Dataset: Dataset 2 (GitHub, fanweiying/Symmetry-recognition). Classes: 10-fold symmetry order, 12-fold symmetry order, 14-fold symmetry order, 16-fold symmetry order, 18-fold symmetry order, 20-fold symmetry order, 2-fold symmetry order, 3-fold symmetry order, 4-fold symmetry order, 5-fold symmetry order, 6-fold symmetry order, 7-fold symmetry order, 8-fold symmetry order, 9-fold symmetry order.

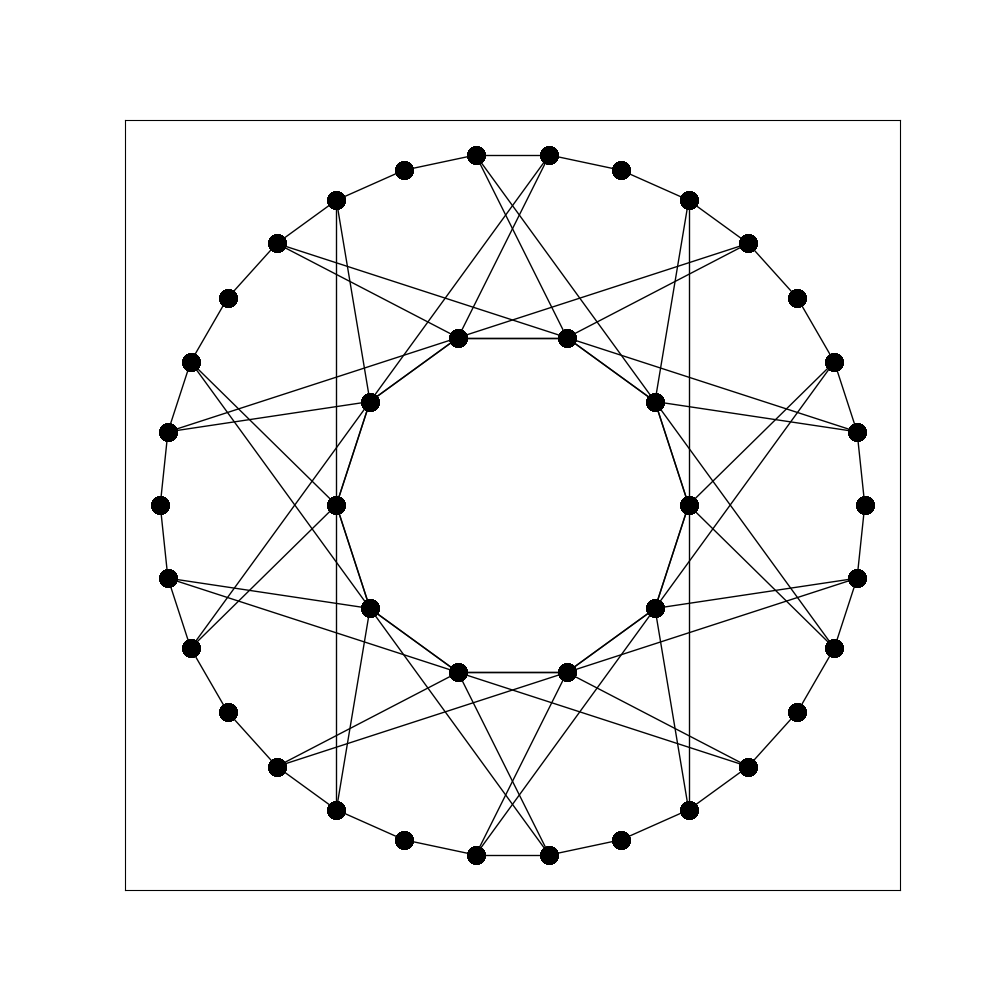
Label: 20-fold symmetry order

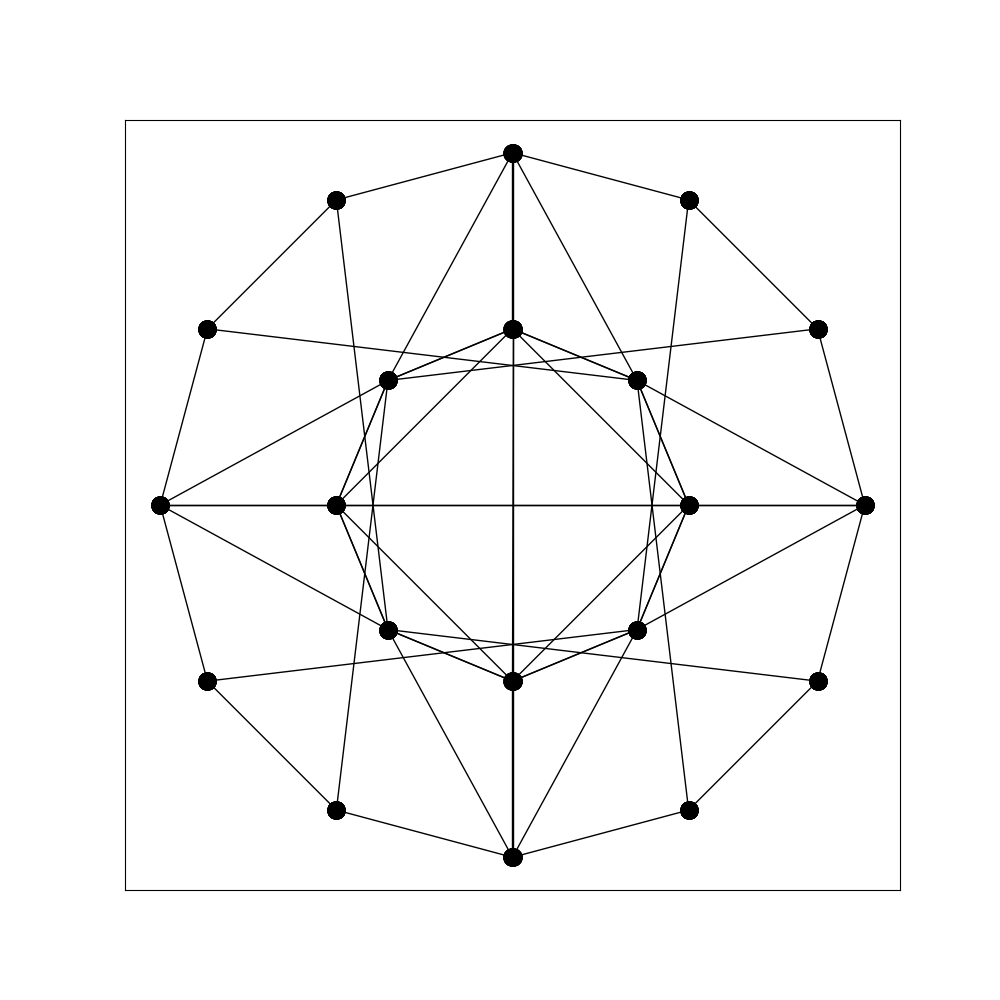
Label: 8-fold symmetry order

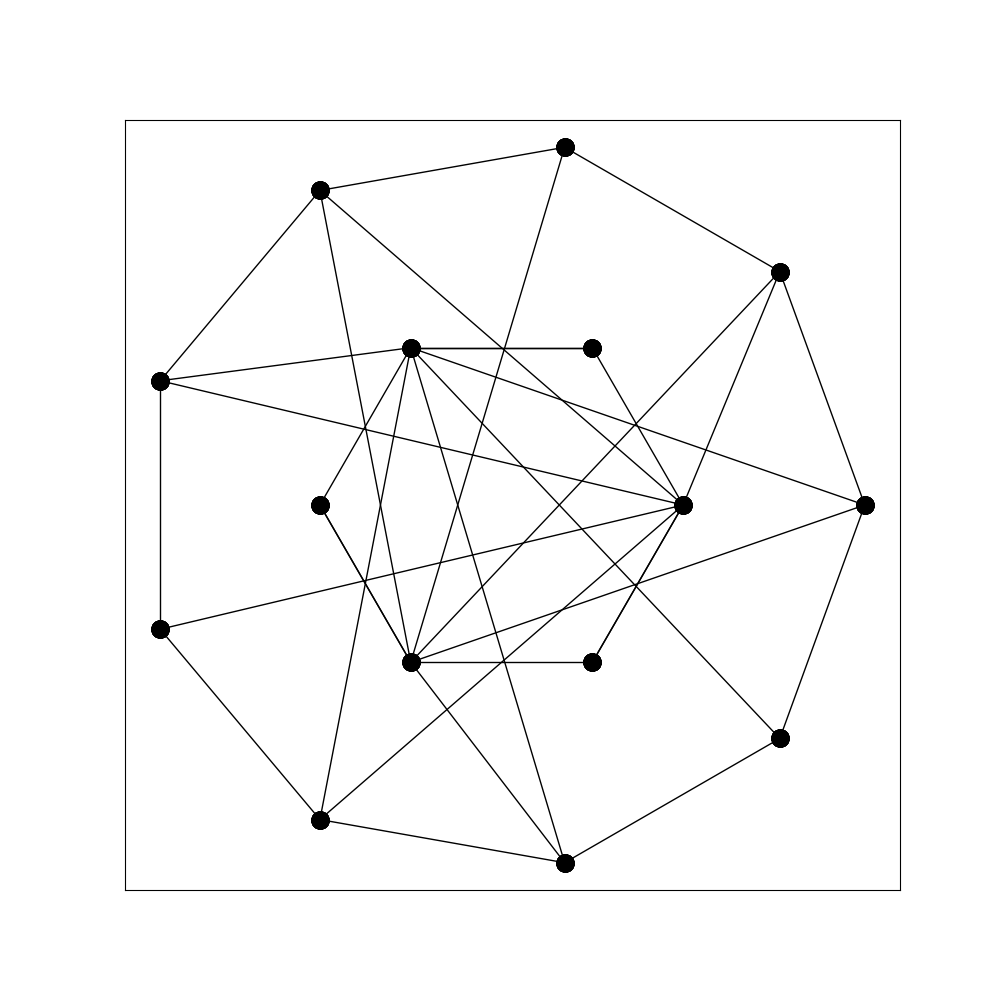
Label: 3-fold symmetry order

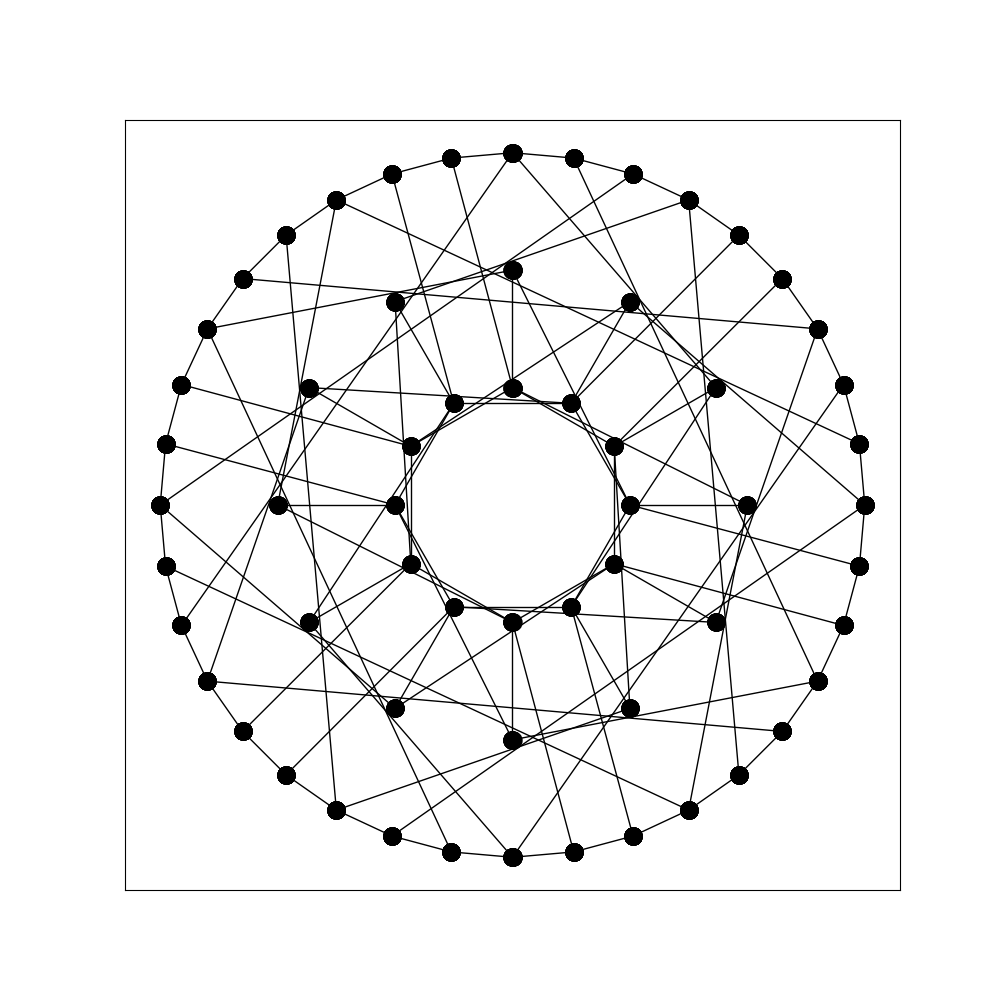
Label: 12-fold symmetry order

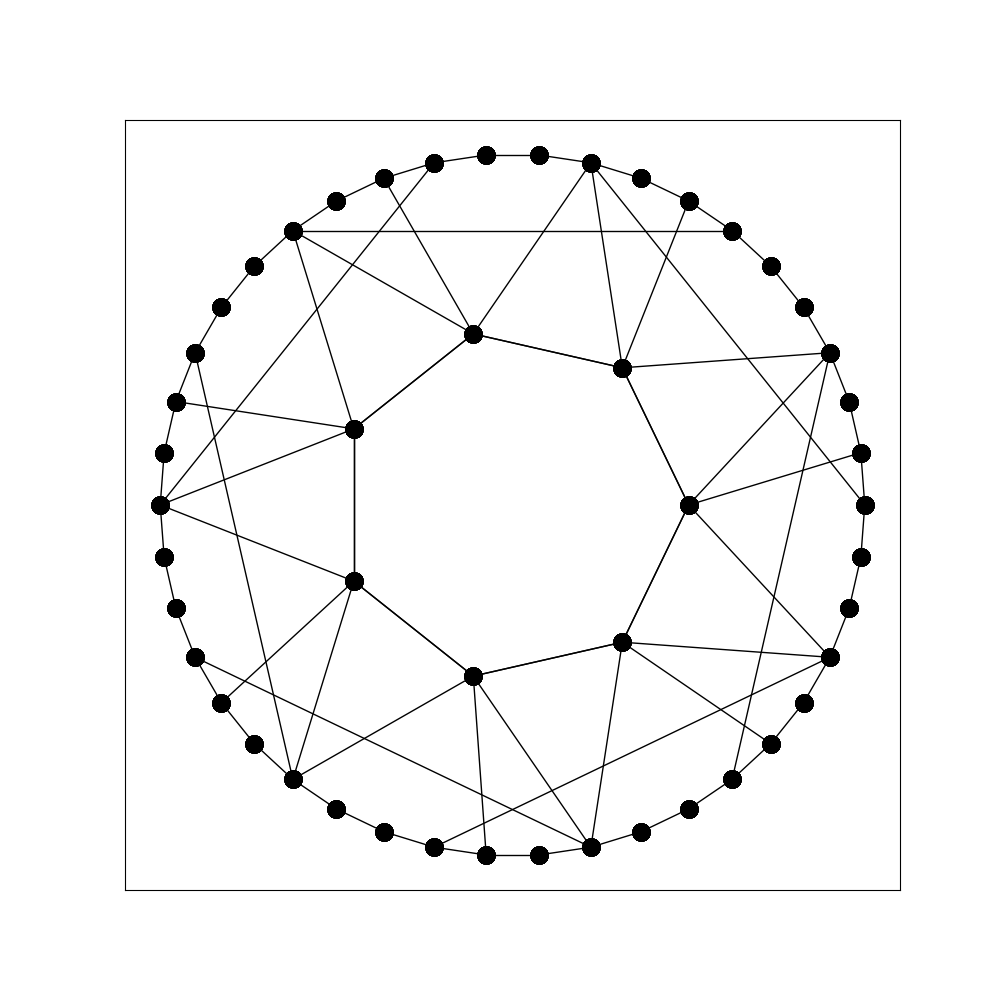
Label: 7-fold symmetry order

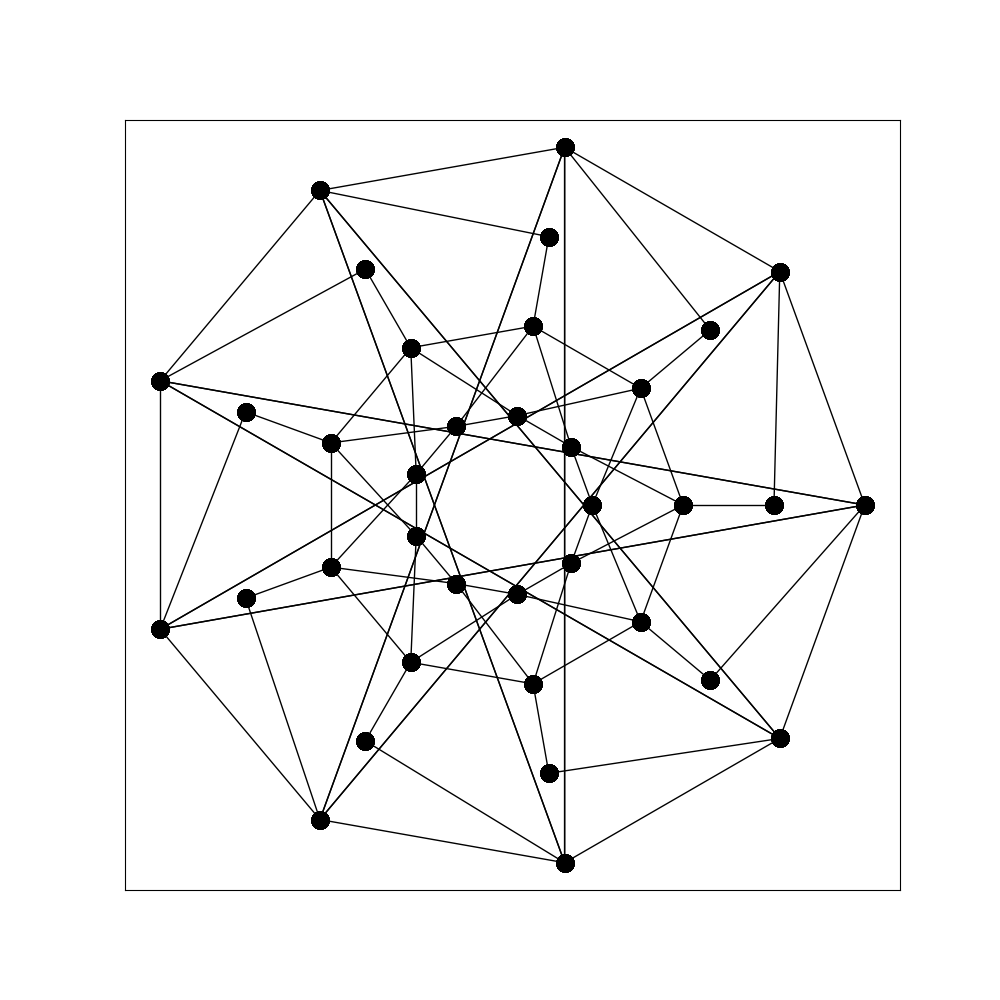
Label: 9-fold symmetry order
